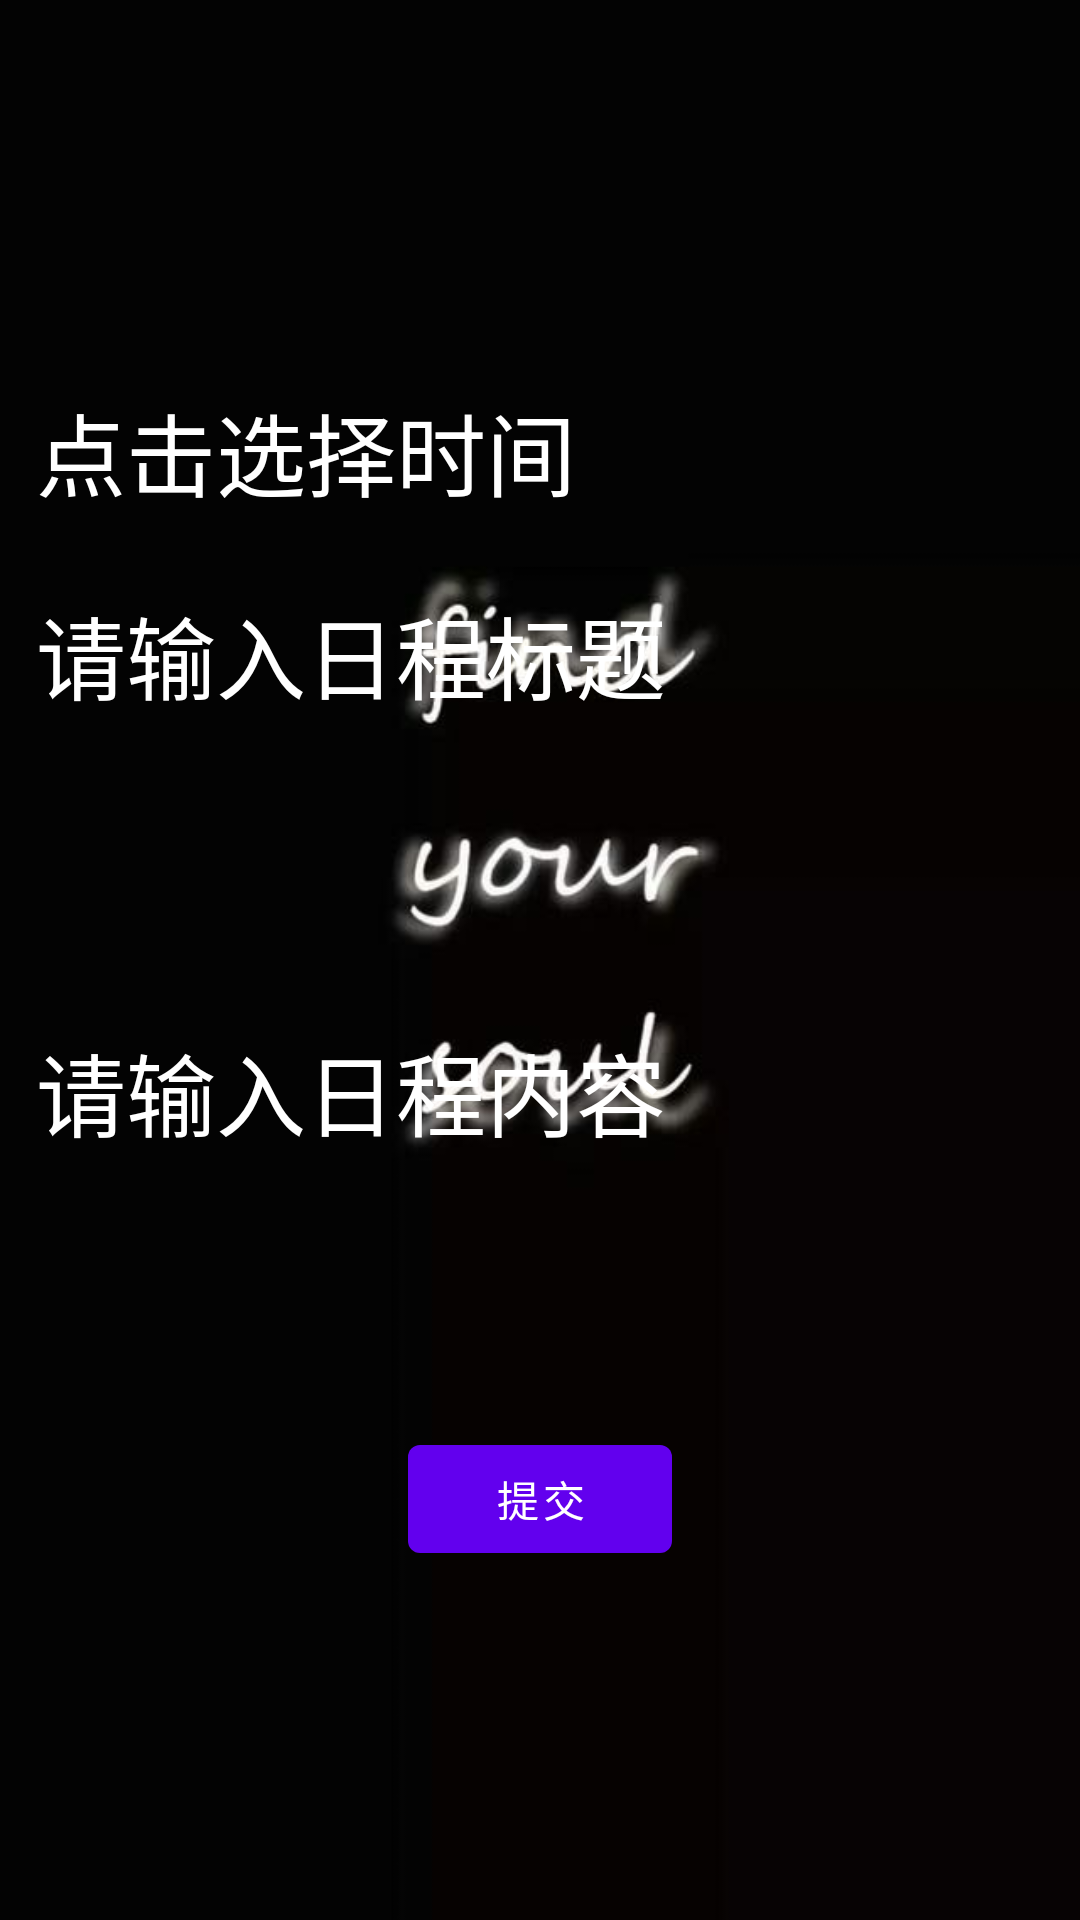

The Android layout XML behind this screen, and the referenced resources:
<!-- AndroidManifest.xml: application theme Theme.纪念日 -->
<!-- res/layout/activity_edit.xml -->
<?xml version="1.0" encoding="utf-8"?>
<LinearLayout xmlns:android="http://schemas.android.com/apk/res/android"
    xmlns:tools="http://schemas.android.com/tools"
    android:layout_width="match_parent"
    android:layout_height="match_parent"
    android:background="@mipmap/backphoto2"
    android:gravity="center"
    android:orientation="vertical"
    tools:context=".EditActivity">

    <TextView
        android:id="@+id/date_picker_actions"
        android:layout_width="match_parent"
        android:layout_height="wrap_content"
        android:layout_margin="12dp"
        android:textColor="#fff"
        android:text="点击选择时间"
        android:textSize="30dp" />

    <EditText
        android:id="@+id/name"
        android:layout_width="match_parent"
        android:layout_height="wrap_content"
        android:layout_margin="12dp"
        android:background="@null"
        android:textSize="30dp"
        android:textColor="#fff"
        android:textColorHint="#fff"
        android:hint="请输入日程标题" />

    <EditText
        android:id="@+id/description"
        android:layout_width="match_parent"
        android:layout_height="wrap_content"
        android:layout_margin="12dp"
        android:background="@null"
        android:hint="请输入日程内容"
        android:textSize="30dp"
        android:textColor="#fff"
        android:textColorHint="#fff"
        android:maxHeight="600dp"
        android:minHeight="200dp" />

    <Button
        android:id="@+id/commit"
        android:layout_width="wrap_content"
        android:layout_height="wrap_content"
        android:layout_gravity="center"
        android:text="提交" />

</LinearLayout>
<!-- resources referenced by this layout -->
<resources>
  <!-- mipmap backphoto2: png bitmap (mipmap-xxxhdpi, 61861 bytes) -->
  <style name="Theme.纪念日" parent="Theme.MaterialComponents.DayNight.DarkActionBar">
          
          <item name="colorPrimary">@color/purple_500</item>
          <item name="colorPrimaryVariant">@color/purple_700</item>
          <item name="colorOnPrimary">@color/white</item>
          
          <item name="colorSecondary">@color/teal_200</item>
          <item name="colorSecondaryVariant">@color/teal_700</item>
          <item name="colorOnSecondary">@color/black</item>
          
          <item name="android:statusBarColor" tools:targetApi="l">?attr/colorPrimaryVariant</item>
          
      </style>
  <color name="purple_500">#FF6200EE</color>
  <color name="purple_700">#FF3700B3</color>
  <color name="white">#FFFFFFFF</color>
  <color name="teal_200">#FF03DAC5</color>
  <color name="teal_700">#FF018786</color>
  <color name="black">#FF000000</color>
</resources>
